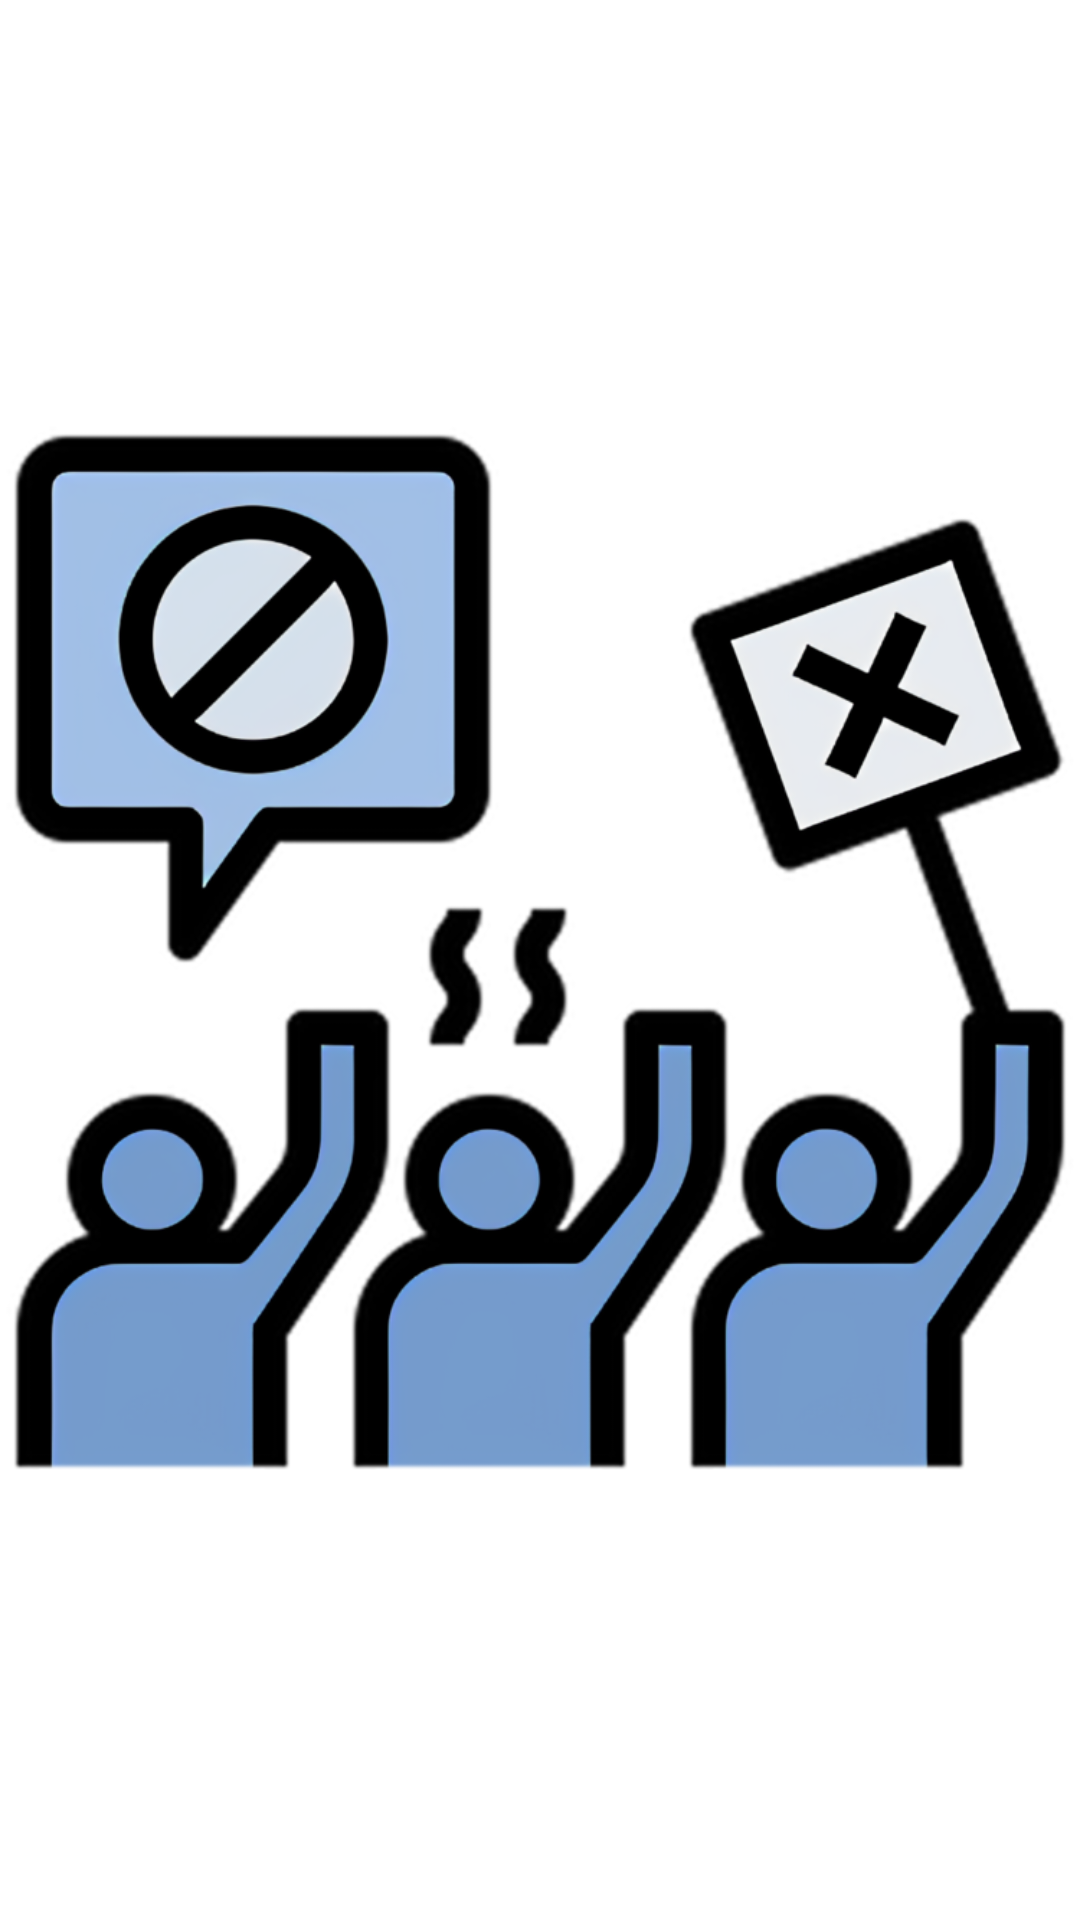

Produce the Android XML layout that renders to this screen, including the resource entries it uses.
<!-- AndroidManifest.xml: application theme Theme.ProtestUpdates -->
<!-- res/layout/activity_splash_screen.xml -->
<?xml version="1.0" encoding="utf-8"?>
<androidx.appcompat.widget.LinearLayoutCompat
    xmlns:android="http://schemas.android.com/apk/res/android"
    xmlns:tools="http://schemas.android.com/tools"
    android:layout_width="match_parent"
    android:layout_height="match_parent"
    android:background="#FFFFFF"
    tools:context=".SplashScreen">

    <ImageView
        android:layout_width="match_parent"
        android:layout_height="match_parent"
        android:src="@drawable/icon_750"
        android:id="@+id/splash_image"/>

</androidx.appcompat.widget.LinearLayoutCompat>
<!-- resources referenced by this layout -->
<resources>
  <!-- drawable icon_750: png bitmap (drawable, 181391 bytes) -->
  <style name="Theme.ProtestUpdates" parent="Theme.AppCompat.Light.NoActionBar">
          
          <item name="colorPrimary">@color/purple_500</item>
          <item name="colorPrimaryDark">@color/purple_700</item>
          <item name="colorAccent">@color/teal_200</item>
  
          <item name="windowActionBar">false</item>
          <item name="windowNoTitle">true</item>
  
          
      </style>
  <color name="purple_500">#FF6200EE</color>
  <color name="purple_700">#FF3700B3</color>
  <color name="teal_200">#FF03DAC5</color>
</resources>
